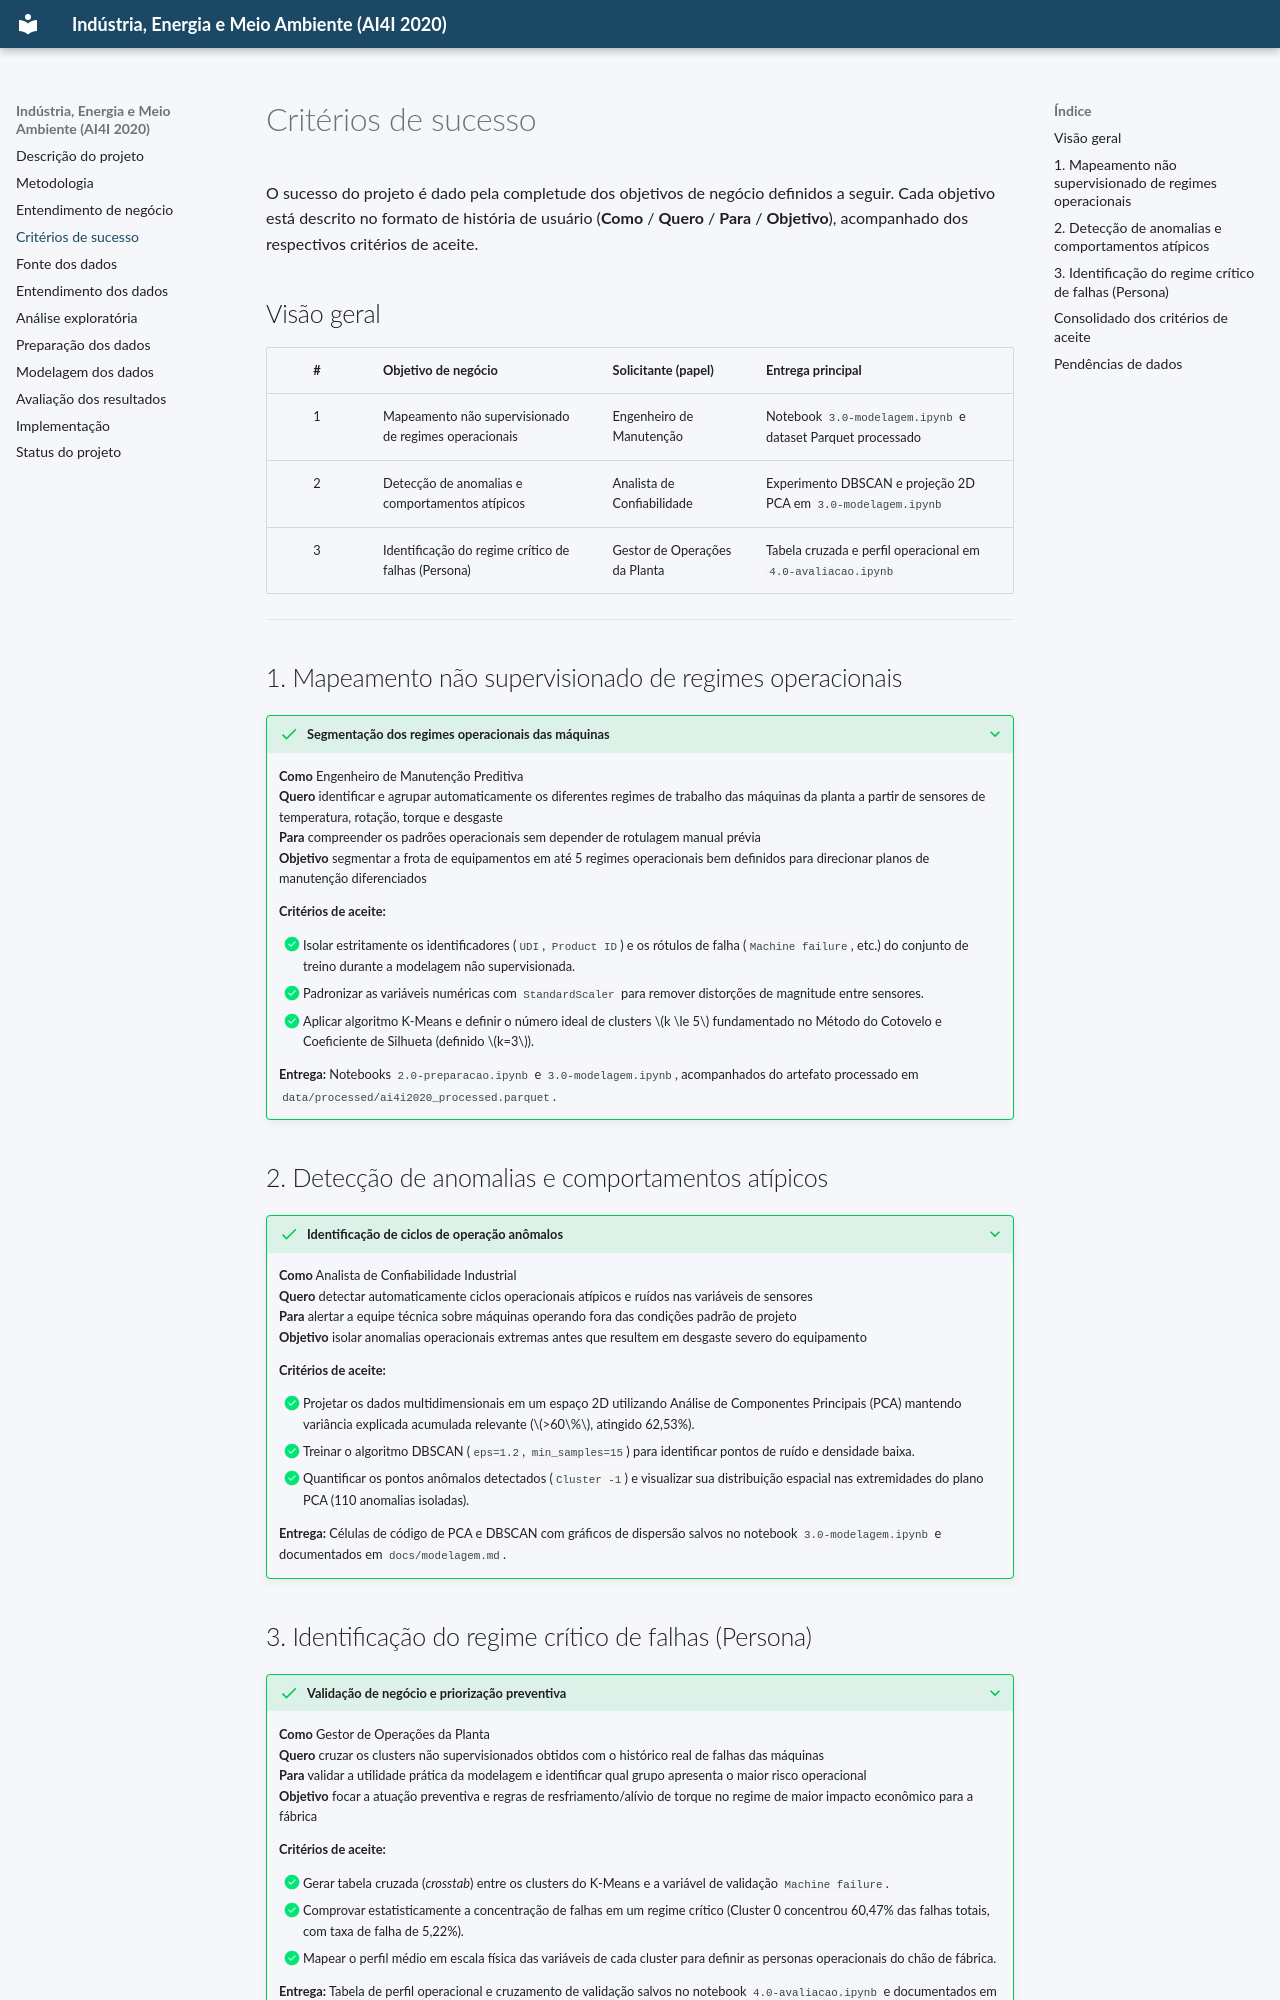

repository: Emanuel085/trab_unifor_template · page: criterios-sucesso/index.html · generator: mkdocs

# Critérios de sucesso

O sucesso do projeto é dado pela completude dos objetivos de negócio definidos a seguir. Cada objetivo está descrito no formato de história de usuário (**Como** / **Quero** / **Para** / **Objetivo**), acompanhado dos respectivos critérios de aceite.

## Visão geral

| # | Objetivo de negócio | Solicitante (papel) | Entrega principal |
|:-:|:---|:---|:---|
| 1 | Mapeamento não supervisionado de regimes operacionais | Engenheiro de Manutenção | Notebook `3.0-modelagem.ipynb` e dataset Parquet processado |
| 2 | Detecção de anomalias e comportamentos atípicos | Analista de Confiabilidade | Experimento DBSCAN e projeção 2D PCA em `3.0-modelagem.ipynb` |
| 3 | Identificação do regime crítico de falhas (Persona) | Gestor de Operações da Planta | Tabela cruzada e perfil operacional em `4.0-avaliacao.ipynb` |

---

## 1. Mapeamento não supervisionado de regimes operacionais

???+ success "Segmentação dos regimes operacionais das máquinas"
    **Como** Engenheiro de Manutenção Preditiva<br>
    **Quero** identificar e agrupar automaticamente os diferentes regimes de trabalho das máquinas da planta a partir de sensores de temperatura, rotação, torque e desgaste<br>
    **Para** compreender os padrões operacionais sem depender de rotulagem manual prévia<br>
    **Objetivo** segmentar a frota de equipamentos em até 5 regimes operacionais bem definidos para direcionar planos de manutenção diferenciados

    **Critérios de aceite:**

    - [x] Isolar estritamente os identificadores (`UDI`, `Product ID`) e os rótulos de falha (`Machine failure`, etc.) do conjunto de treino durante a modelagem não supervisionada.
    - [x] Padronizar as variáveis numéricas com `StandardScaler` para remover distorções de magnitude entre sensores.
    - [x] Aplicar algoritmo K-Means e definir o número ideal de clusters $k \le 5$ fundamentado no Método do Cotovelo e Coeficiente de Silhueta (definido $k=3$).

    **Entrega:** Notebooks `2.0-preparacao.ipynb` e `3.0-modelagem.ipynb`, acompanhados do artefato processado em `data/processed/ai4i2020_processed.parquet`.

## 2. Detecção de anomalias e comportamentos atípicos

???+ success "Identificação de ciclos de operação anômalos"
    **Como** Analista de Confiabilidade Industrial<br>
    **Quero** detectar automaticamente ciclos operacionais atípicos e ruídos nas variáveis de sensores<br>
    **Para** alertar a equipe técnica sobre máquinas operando fora das condições padrão de projeto<br>
    **Objetivo** isolar anomalias operacionais extremas antes que resultem em desgaste severo do equipamento

    **Critérios de aceite:**

    - [x] Projetar os dados multidimensionais em um espaço 2D utilizando Análise de Componentes Principais (PCA) mantendo variância explicada acumulada relevante ($>60\%$, atingido 62,53%).
    - [x] Treinar o algoritmo DBSCAN (`eps=1.2`, `min_samples=15`) para identificar pontos de ruído e densidade baixa.
    - [x] Quantificar os pontos anômalos detectados (`Cluster -1`) e visualizar sua distribuição espacial nas extremidades do plano PCA (110 anomalias isoladas).

    **Entrega:** Células de código de PCA e DBSCAN com gráficos de dispersão salvos no notebook `3.0-modelagem.ipynb` e documentados em `docs/modelagem.md`.
